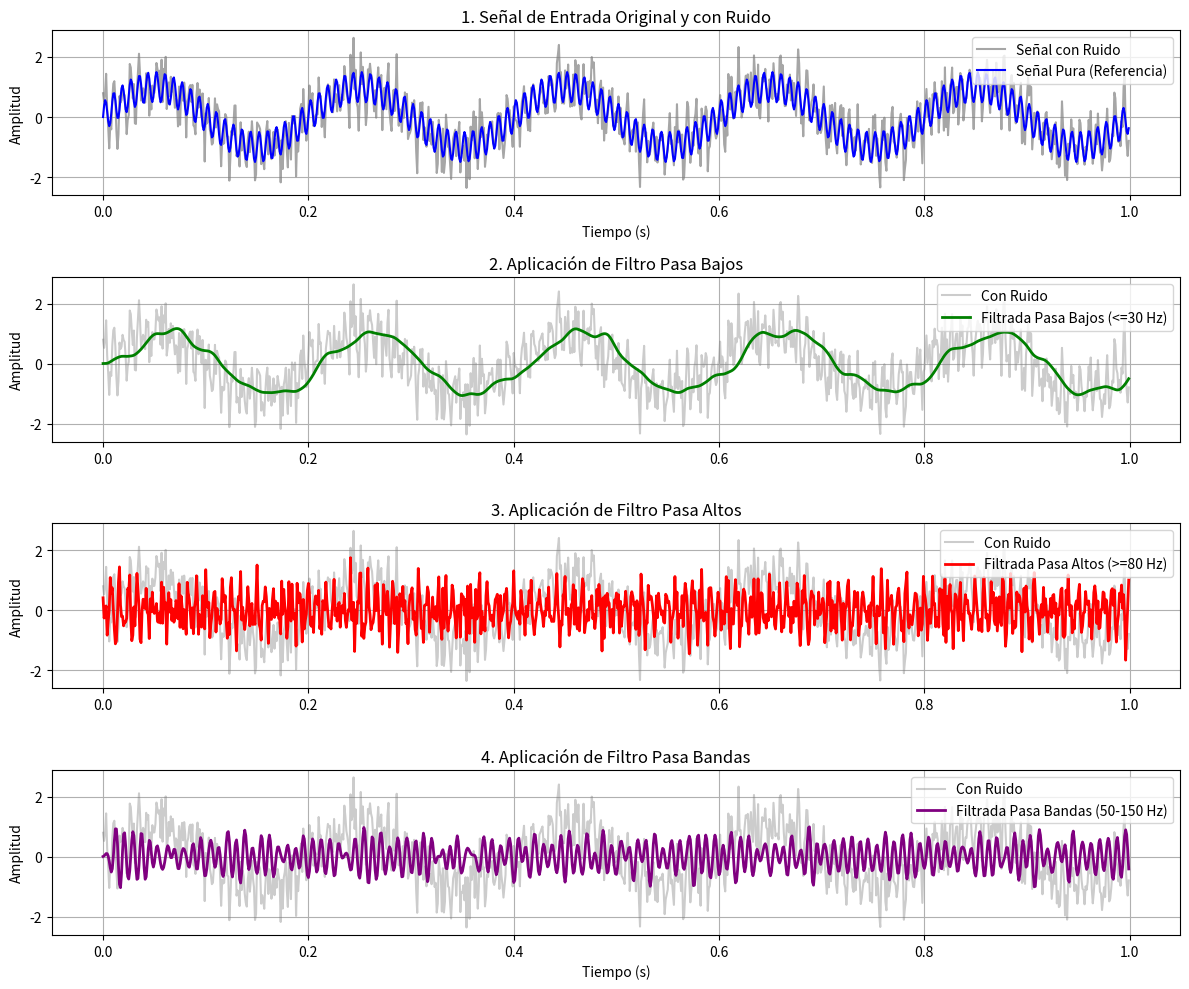

The script that saved this image:
import numpy as np
from scipy import signal
import matplotlib.pyplot as plt

# ==========================================
# 1. DEFINICIÓN DE LA SEÑAL DE ENTRADA
# ==========================================
fs = 1000.0  # Frecuencia de muestreo (Hz)
t = np.linspace(0, 1.0, int(fs), endpoint=False)  # Vector de tiempo de 1 segundo

# Señal compuesta: 
# - Componente de baja frecuencia (5 Hz)
# - Componente de alta frecuencia (120 Hz)
# - Ruido blanco gaussiano añadido
f_baja = 5.0
f_alta = 120.0
senal_pura = np.sin(2 * np.pi * f_baja * t) + 0.5 * np.sin(2 * np.pi * f_alta * t)
ruido = 0.5 * np.random.normal(size=t.shape)
senal_ruidosa = senal_pura + ruido

# ==========================================
# 2. DISEÑO DE LOS FILTROS DIGITALES
# ==========================================
orden = 4

# A. Filtro Pasa Bajos (Corte en 30 Hz -> deja pasar la señal de 5 Hz, elimina la de 120 Hz y ruido)
corte_pb = 30.0
b_pb, a_pb = signal.butter(orden, corte_pb / (0.5 * fs), btype='low')

# B. Filtro Pasa Altos (Corte en 80 Hz -> deja pasar la señal de 120 Hz, elimina la de 5 Hz)
corte_pa = 80.0
b_pa, a_pa = signal.butter(orden, corte_pa / (0.5 * fs), btype='high')

# C. Filtro Pasa Bandas (Entre 50 Hz y 150 Hz)
corte_bp = [50.0, 150.0]
b_bp, a_bp = signal.butter(orden, [c/ (0.5 * fs) for c in corte_bp], btype='band')

# ==========================================
# 3. APLICACIÓN DE LOS FILtROS A LA SEÑAL
# ==========================================
senal_filtrada_pb = signal.lfilter(b_pb, a_pb, senal_ruidosa)
senal_filtrada_pa = signal.lfilter(b_pa, a_pa, senal_ruidosa)
senal_filtrada_bp = signal.lfilter(b_bp, a_bp, senal_ruidosa)

# ==========================================
# 4. VISUALIZACIÓN DE LOS RESULTADOS
# ==========================================
plt.figure(figsize=(12, 10))

# Gráfica 1: Señal original vs Ruidosa
plt.subplot(4, 1, 1)
plt.plot(t, senal_ruidosa, label='Señal con Ruido', color='gray', alpha=0.7)
plt.plot(t, senal_pura, label='Señal Pura (Referencia)', color='blue', linewidth=1.5)
plt.title('1. Señal de Entrada Original y con Ruido')
plt.xlabel('Tiempo (s)')
plt.ylabel('Amplitud')
plt.legend(loc='upper right')
plt.grid(True)

# Gráfica 2: Filtro Pasa Bajos
plt.subplot(4, 1, 2)
plt.plot(t, senal_ruidosa, label='Con Ruido', color='gray', alpha=0.4)
plt.plot(t, senal_filtrada_pb, label='Filtrada Pasa Bajos (<=30 Hz)', color='green', linewidth=2)
plt.title('2. Aplicación de Filtro Pasa Bajos')
plt.ylabel('Amplitud')
plt.legend(loc='upper right')
plt.grid(True)

# Gráfica 3: Filtro Pasa Altos
plt.subplot(4, 1, 3)
plt.plot(t, senal_ruidosa, label='Con Ruido', color='gray', alpha=0.4)
plt.plot(t, senal_filtrada_pa, label='Filtrada Pasa Altos (>=80 Hz)', color='red', linewidth=2)
plt.title('3. Aplicación de Filtro Pasa Altos')
plt.ylabel('Amplitud')
plt.legend(loc='upper right')
plt.grid(True)

# Gráfica 4: Filtro Pasa Bandas
plt.subplot(4, 1, 4)
plt.plot(t, senal_ruidosa, label='Con Ruido', color='gray', alpha=0.4)
plt.plot(t, senal_filtrada_bp, label='Filtrada Pasa Bandas (50-150 Hz)', color='purple', linewidth=2)
plt.title('4. Aplicación de Filtro Pasa Bandas')
plt.xlabel('Tiempo (s)')
plt.ylabel('Amplitud')
plt.legend(loc='upper right')
plt.grid(True)

plt.tight_layout()
plt.show()
